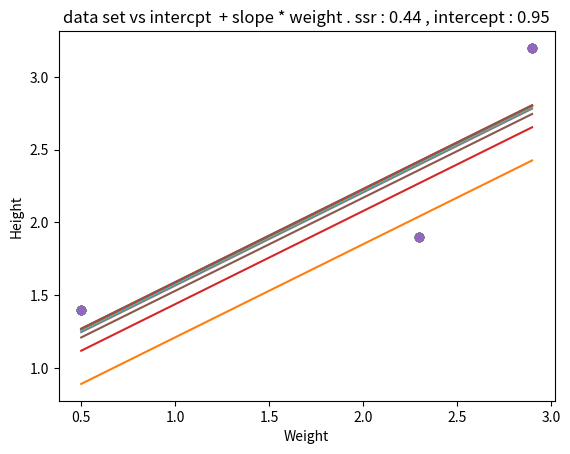

Generate this figure with matplotlib:
import numpy as np
import matplotlib.pyplot as plt


# this is based on https://www.youtube.com/watch?v=sDv4f4s2SB8

# data set
Weight = np.array([0.5 , 2.3 , 2.9]) # x
Height = np.array([1.4 , 1.9 , 3.2]) # y , _observed_height

# Predicted Height = intercept + slope * Weight --> h
def predicted_height(intercept , slope):
    return intercept + slope * Weight

def plot_dataset():
    plt.plot(Weight, Height,'o')
    plt.grid()
    plt.title('data set')
    plt.xlabel("Weight")
    plt.ylabel("Height")
    plt.show()

# _predicted_height is h , _observed_height is y
def sum_of_square_residual(_predicted_height , _observed_height):
    residual = _observed_height - _predicted_height
    # print("residual : ",residual)
    return np.dot(residual,residual) # sum the square


def show_ssr_graph_per_intercept(slope):
    vec_intercept = np.arange(0,2,0.1)
    vec_ssr = []
    for intercept in vec_intercept:
        _predicted_height = predicted_height(intercept,slope)
        _observed_height = Height
        ssr = sum_of_square_residual(_predicted_height,_observed_height)
        vec_ssr.append(ssr)

    plt.plot(vec_intercept,vec_ssr,'o')    
    plt.title('ssr vs intercept for slope = {}'.format(slope))
    plt.xlabel("intercept")
    plt.ylabel("some of squre residual")
    plt.grid()
    plt.show()

def compute_one_ssr(slope):
    intercept = 0 # initial guess
    _predicted_height = predicted_height(intercept,slope)
    _observed_height = Height
    ssr = sum_of_square_residual(_predicted_height,_observed_height)
    print('ssr : ' , ssr)

# ssr is the sum over (y-h)^2
# d_ssr / d_intercept is equal by the chain rule to (d_ssr / d_h) * (d_h / d_intercept)
# d_ssr / d_h -> sum over 2(y-h)*(-1)
# d_h / d_intercept = d(intercept + slope * weight) / d_intercept --> 1 
# so  d_ssr / d_intercept is equal to the sum over 2(y-h)*(-1)  but h = intercept + slope * weight so
# d_ssr / d_intercept is equal to the sum over 2 ( y - (intercept + slope * weight))*(-1) or equivalently
# d_ssr / d_intercept is equal to the sum over 2 ( observed_height - (intercept + slope * weight))(-1)
def d_ssr_to_d_intercept(slope,intercept):
    _observed_height = Height
    _predicted_height = intercept + slope * Weight
    error = _observed_height - _predicted_height
    return 2 * np.sum(error) *(-1)

def print_d_ssr_to_d_intercept(slope):
    # derivative become smaller
    print("d_ssr/d_intercept @ intercept = 0 : ",d_ssr_to_d_intercept(slope,0))
    print("d_ssr/d_intercept @ intercept = 0.5 : ",d_ssr_to_d_intercept(slope,0.5))
    print("d_ssr/d_intercept @ intercept = 0.8 : ",d_ssr_to_d_intercept(slope,0.8))
    print("d_ssr/d_intercept @ intercept = 0.9 : ",d_ssr_to_d_intercept(slope,0.9))
    print("d_ssr/d_intercept @ intercept = 0.95 : ",d_ssr_to_d_intercept(slope,0.95))
    print("d_ssr/d_intercept @ intercept = 1.05 : ",d_ssr_to_d_intercept(slope,1.05))

def gradient_descent(slope):
    intercept = 0
    learning_rate = 0.1
    step_size = 1 # just a value to enter the loop
    min_step_size = 0.001

    while abs(step_size) > min_step_size:
        step_size = d_ssr_to_d_intercept(slope,intercept) * learning_rate
        intercept = intercept - step_size # i did not see a proof for this
        _predicted_height = predicted_height(intercept,slope)
        _observed_height = Height
        ssr = sum_of_square_residual(_predicted_height , _observed_height)
        plt.plot(Weight, Height,'o',Weight,_predicted_height)
        plt.grid()
        plt.title('data set vs intercpt  + slope * weight . ssr : {:.2f} , intercept : {:.2f}'.format(ssr , intercept))
        plt.xlabel("Weight")
        plt.ylabel("Height")
        plt.show()


# main
#plot_dataset()
# part 1 assume slope is 0.64 , compute intercept
slope = 0.64
#compute_one_ssr(slope)
#show_ssr_graph_per_intercept(slope)
#print_d_ssr_to_d_intercept(slope)
gradient_descent(0.64)
